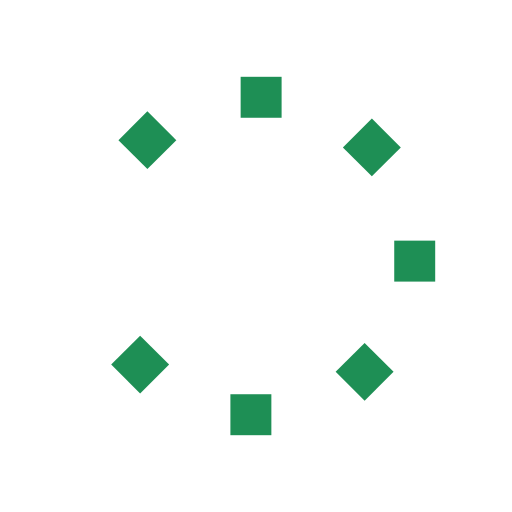
t = 0.00 s
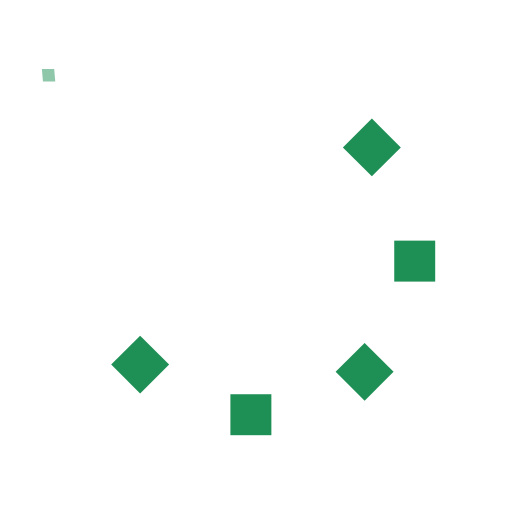
t = 0.25 s
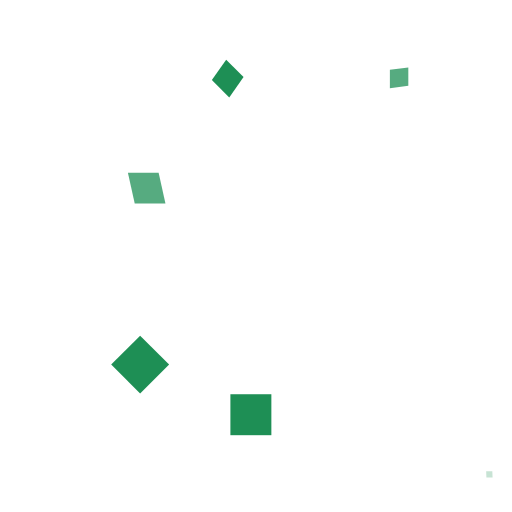
t = 0.63 s
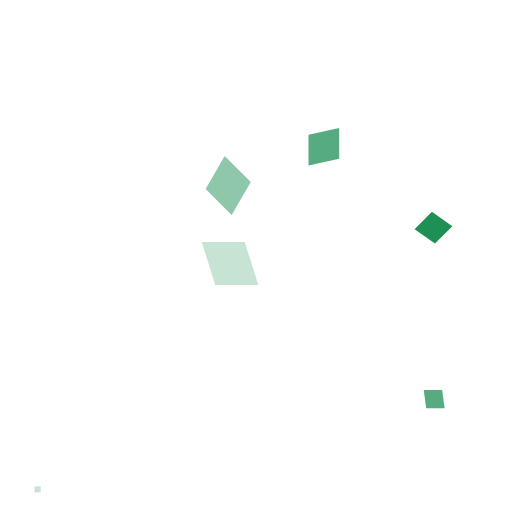
t = 0.88 s
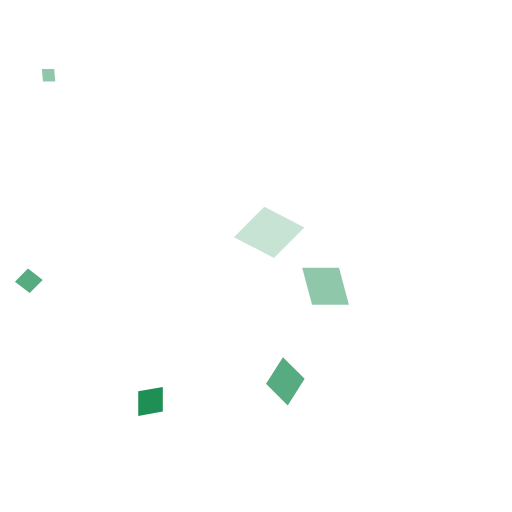
t = 1.25 s
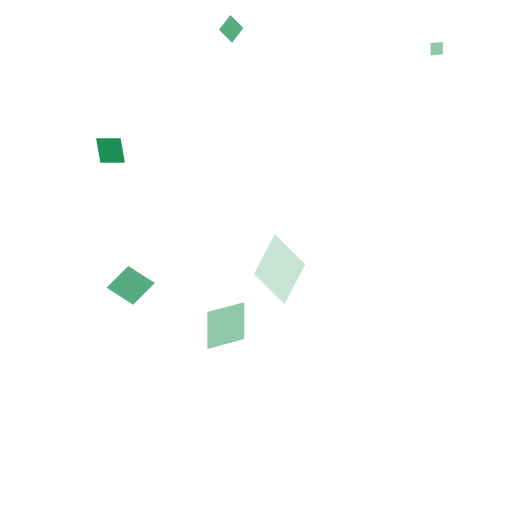
t = 1.50 s

The animated SVG that drew these frames (rendered in a browser with its animation timeline set to each time). Animation: 32 SMIL elements (animate=8,animateTransform=24); one cycle of 1.88 s, repeats indefinitely.

<svg id="spinnerLoaderRef" xmlns="http://www.w3.org/2000/svg" xmlns:xlink="http://www.w3.org/1999/xlink" viewBox="0 0 100 100" width="100" height="100" overflow="visible" fill="#1e8f55" stroke="none" class="single-loader" style=""><defs>  <rect id="spinner" x="15" y="45" width="8" height="8"/>   </defs> <use xmlns:xlink="http://www.w3.org/1999/xlink" xlink:href="#spinner" transform="rotate(0 50 50)"><animate attributeName="opacity" values="0;1;0" dur="1s" begin="0s" repeatCount="indefinite"/> <animateTransform attributeName="transform" type="translate" additive="sum" dur="1s" begin="0s" repeatCount="indefinite" from="0 0" to="10"/>  <animateTransform attributeName="transform" type="scale" additive="sum" dur="1s" begin="0s" repeatCount="indefinite" from="0" to="1.2"/> <animateTransform attributeName="transform" type="skewX" additive="sum" dur="1s" begin="0s" repeatCount="indefinite" from="0" to="20"/></use><use xmlns:xlink="http://www.w3.org/1999/xlink" xlink:href="#spinner" transform="rotate(45 50 50)"><animate attributeName="opacity" values="0;1;0" dur="1s" begin="0.125s" repeatCount="indefinite"/> <animateTransform attributeName="transform" type="translate" additive="sum" dur="1s" begin="0.125s" repeatCount="indefinite" from="0 0" to="10"/>  <animateTransform attributeName="transform" type="scale" additive="sum" dur="1s" begin="0.125s" repeatCount="indefinite" from="0" to="1.2"/> <animateTransform attributeName="transform" type="skewX" additive="sum" dur="1s" begin="0.125s" repeatCount="indefinite" from="0" to="20"/></use><use xmlns:xlink="http://www.w3.org/1999/xlink" xlink:href="#spinner" transform="rotate(90 50 50)"><animate attributeName="opacity" values="0;1;0" dur="1s" begin="0.25s" repeatCount="indefinite"/> <animateTransform attributeName="transform" type="translate" additive="sum" dur="1s" begin="0.25s" repeatCount="indefinite" from="0 0" to="10"/>  <animateTransform attributeName="transform" type="scale" additive="sum" dur="1s" begin="0.25s" repeatCount="indefinite" from="0" to="1.2"/> <animateTransform attributeName="transform" type="skewX" additive="sum" dur="1s" begin="0.25s" repeatCount="indefinite" from="0" to="20"/></use><use xmlns:xlink="http://www.w3.org/1999/xlink" xlink:href="#spinner" transform="rotate(135 50 50)"><animate attributeName="opacity" values="0;1;0" dur="1s" begin="0.375s" repeatCount="indefinite"/> <animateTransform attributeName="transform" type="translate" additive="sum" dur="1s" begin="0.375s" repeatCount="indefinite" from="0 0" to="10"/>  <animateTransform attributeName="transform" type="scale" additive="sum" dur="1s" begin="0.375s" repeatCount="indefinite" from="0" to="1.2"/> <animateTransform attributeName="transform" type="skewX" additive="sum" dur="1s" begin="0.375s" repeatCount="indefinite" from="0" to="20"/></use><use xmlns:xlink="http://www.w3.org/1999/xlink" xlink:href="#spinner" transform="rotate(180 50 50)"><animate attributeName="opacity" values="0;1;0" dur="1s" begin="0.5s" repeatCount="indefinite"/> <animateTransform attributeName="transform" type="translate" additive="sum" dur="1s" begin="0.5s" repeatCount="indefinite" from="0 0" to="10"/>  <animateTransform attributeName="transform" type="scale" additive="sum" dur="1s" begin="0.5s" repeatCount="indefinite" from="0" to="1.2"/> <animateTransform attributeName="transform" type="skewX" additive="sum" dur="1s" begin="0.5s" repeatCount="indefinite" from="0" to="20"/></use><use xmlns:xlink="http://www.w3.org/1999/xlink" xlink:href="#spinner" transform="rotate(225 50 50)"><animate attributeName="opacity" values="0;1;0" dur="1s" begin="0.625s" repeatCount="indefinite"/> <animateTransform attributeName="transform" type="translate" additive="sum" dur="1s" begin="0.625s" repeatCount="indefinite" from="0 0" to="10"/>  <animateTransform attributeName="transform" type="scale" additive="sum" dur="1s" begin="0.625s" repeatCount="indefinite" from="0" to="1.2"/> <animateTransform attributeName="transform" type="skewX" additive="sum" dur="1s" begin="0.625s" repeatCount="indefinite" from="0" to="20"/></use><use xmlns:xlink="http://www.w3.org/1999/xlink" xlink:href="#spinner" transform="rotate(270 50 50)"><animate attributeName="opacity" values="0;1;0" dur="1s" begin="0.75s" repeatCount="indefinite"/> <animateTransform attributeName="transform" type="translate" additive="sum" dur="1s" begin="0.75s" repeatCount="indefinite" from="0 0" to="10"/>  <animateTransform attributeName="transform" type="scale" additive="sum" dur="1s" begin="0.75s" repeatCount="indefinite" from="0" to="1.2"/> <animateTransform attributeName="transform" type="skewX" additive="sum" dur="1s" begin="0.75s" repeatCount="indefinite" from="0" to="20"/></use><use xmlns:xlink="http://www.w3.org/1999/xlink" xlink:href="#spinner" transform="rotate(315 50 50)"><animate attributeName="opacity" values="0;1;0" dur="1s" begin="0.875s" repeatCount="indefinite"/> <animateTransform attributeName="transform" type="translate" additive="sum" dur="1s" begin="0.875s" repeatCount="indefinite" from="0 0" to="10"/>  <animateTransform attributeName="transform" type="scale" additive="sum" dur="1s" begin="0.875s" repeatCount="indefinite" from="0" to="1.2"/> <animateTransform attributeName="transform" type="skewX" additive="sum" dur="1s" begin="0.875s" repeatCount="indefinite" from="0" to="20"/></use> </svg>